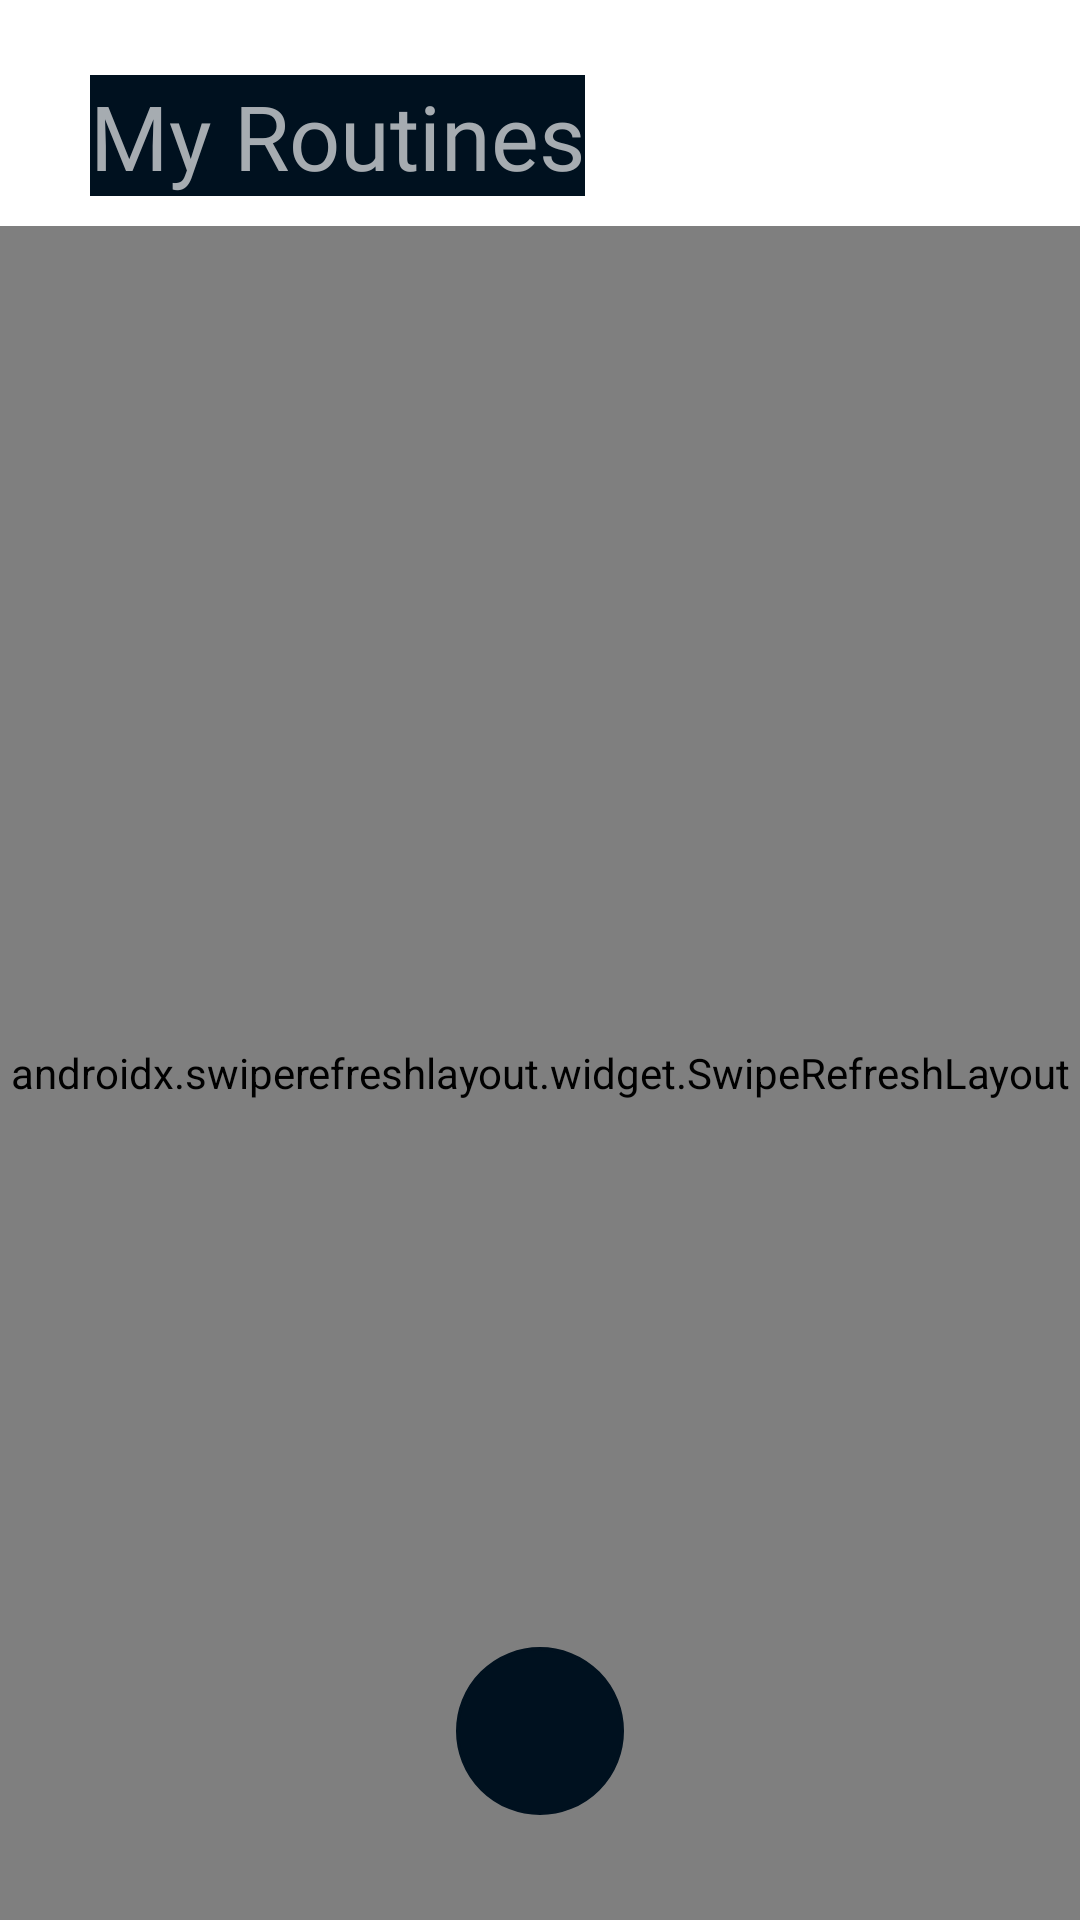

Reconstruct the res/layout file that produces this screen, plus the resources it refers to.
<!-- AndroidManifest.xml: application theme AppTheme -->
<!-- res/layout/new_fragment_routine.xml -->
<?xml version="1.0" encoding="utf-8"?>
<androidx.constraintlayout.widget.ConstraintLayout xmlns:android="http://schemas.android.com/apk/res/android"
    xmlns:app="http://schemas.android.com/apk/res-auto"
    xmlns:tools="http://schemas.android.com/tools"
    android:layout_width="match_parent"
    android:layout_height="match_parent"
    tools:context=".mvp.menu.routine.view.RoutineFragment">

    <TextView
        android:id="@+id/textView3"
        android:layout_width="wrap_content"
        android:layout_height="wrap_content"
        android:layout_marginStart="30dp"
        android:layout_marginTop="25dp"
        android:background="@color/colorPrimaryDark"
        android:fontFamily="@font/nunito"
        android:text="@string/my_routines"
        android:textSize="30sp"
        app:layout_constraintStart_toStartOf="parent"
        app:layout_constraintTop_toTopOf="parent" />

    <androidx.swiperefreshlayout.widget.SwipeRefreshLayout
        android:id="@+id/refreshLayoutRoutine"
        android:layout_width="0dp"
        android:layout_height="0dp"
        android:layout_marginTop="10dp"
        app:layout_constraintBottom_toBottomOf="parent"
        app:layout_constraintEnd_toEndOf="parent"
        app:layout_constraintHorizontal_bias="0.0"
        app:layout_constraintStart_toStartOf="parent"
        app:layout_constraintTop_toBottomOf="@+id/textView3">

        <ListView
            android:id="@+id/routineListView"
            android:layout_width="0dp"
            android:layout_height="0dp"
            android:divider="@null"
            android:dividerHeight="10dp">

        </ListView>

    </androidx.swiperefreshlayout.widget.SwipeRefreshLayout>

    <TextView
        android:id="@+id/textNoRoutine"
        android:layout_width="wrap_content"
        android:layout_height="wrap_content"
        android:background="@color/colorPrimaryDark"
        android:fontFamily="@font/nunito"
        android:textSize="25sp"
        app:layout_constraintBottom_toBottomOf="parent"
        app:layout_constraintEnd_toEndOf="parent"
        app:layout_constraintStart_toStartOf="parent"
        app:layout_constraintTop_toTopOf="@+id/refreshLayoutRoutine"
        app:layout_constraintVertical_bias="0.3" />

    <View
        android:id="@+id/view"
        android:layout_width="0dp"
        android:layout_height="0dp"
        android:background="@drawable/shape_oval_stroke"
        android:backgroundTint="@color/colorPrimaryDark"
        app:layout_constraintBottom_toBottomOf="@+id/button"
        app:layout_constraintEnd_toEndOf="@+id/button"
        app:layout_constraintStart_toStartOf="@+id/button"
        app:layout_constraintTop_toTopOf="@+id/button" />

    <ImageButton
        android:id="@+id/button"
        android:layout_width="56dp"
        android:layout_height="56dp"
        android:layout_marginBottom="35dp"
        android:background="@drawable/button_rounded"
        android:backgroundTint="@color/colorAccent"
        android:src="@drawable/ic_add"
        android:tint="@color/background"
        app:layout_constraintBottom_toBottomOf="parent"
        app:layout_constraintEnd_toEndOf="parent"
        app:layout_constraintStart_toStartOf="parent" />

</androidx.constraintlayout.widget.ConstraintLayout>
<!-- resources referenced by this layout -->
<resources>
  <color name="background">@color/colorPrimaryDark</color>
  <color name="colorAccent">#D98635</color>
  <color name="colorPrimaryDark">#00111F</color>
  <!-- drawable shape_oval_stroke (drawable) -->
  <?xml version="1.0" encoding="utf-8"?>
  <shape xmlns:android="http://schemas.android.com/apk/res/android"
      android:shape="oval">
      <stroke android:color="@color/colorPrimary" android:width="1dp"/>
      <solid android:color="@color/colorPrimaryDark"/>
  </shape>
  <string name="my_routines">My Routines</string>
  <color name="colorPrimary">#A6ACB1</color>
  <color name="colorTextSecondary">#858D94</color>
  <style name="AppTheme.TextInputLayout" parent="Widget.MaterialComponents.TextInputLayout.OutlinedBox">
          <item name="boxStrokeColor">@color/text_input_box_stroke</item>
          <item name="android:textColorHint">@color/text_input_label</item>
          <item name="placeholderTextColor">@color/text_input_label</item>
          <item name="passwordToggleTint">@color/colorPrimary</item>
      </style>
  <style name="AppTheme.MaterialAlertDialog" parent="ThemeOverlay.MaterialComponents.MaterialAlertDialog">
          <item name="colorSurface">@color/colorPrimaryDark</item>
          <item name="materialAlertDialogTitleTextStyle">@style/AppTheme.MaterialAlertDialog.Title.Text</item>
          <item name="materialAlertDialogBodyTextStyle">@style/AppTheme.MaterialAlertDialog.BodyText</item>
          <item name="buttonBarPositiveButtonStyle">@style/PositiveButtonStyle</item>
      </style>
  <style name="AppTheme.MaterialAlertDialog.BodyText" parent="MaterialAlertDialog.MaterialComponents.Body.Text">
          <item name="android:textColor">@color/colorPrimary</item>
          <item name="android:textSize">16sp</item>
          <item name="fontFamily">@font/nunito_light</item>
      </style>
  <style name="ModalBottomSheetDialog" parent="ThemeOverlay.MaterialComponents.BottomSheetDialog">
          <item name="bottomSheetStyle">@style/ModalBottomSheet</item>
      </style>
  <style name="AppTheme.TabLayout" parent="Widget.MaterialComponents.TabLayout">
          <item name="materialThemeOverlay">@style/ThemeOverlay.App.TabLayout</item>
          <item name="tabTextAppearance">@style/TextAppearance.App.Button</item>
      </style>
  <style name="AppTheme.MaterialAlertDialog.Title.Text" parent="MaterialAlertDialog.MaterialComponents.Title.Text">
          <item name="android:textColor">@color/colorPrimary</item>
          <item name="android:textAppearance">@style/TextAppearance.App.Delete.Title</item>
      </style>
  <style name="PositiveButtonStyle" parent="Widget.MaterialComponents.Button.TextButton.Dialog">
          <item name="android:textColor">@color/warning</item>
      </style>
  <style name="ModalBottomSheet" parent="Widget.MaterialComponents.BottomSheet.Modal">
          
      </style>
  <style name="ThemeOverlay.App.TabLayout" parent="">
          <item name="colorPrimary">@color/colorAccent</item>
          <item name="colorSurface">@color/colorPrimaryDark</item>
          <item name="colorOnSurface">@color/colorPrimary</item>
      </style>
  <style name="TextAppearance.App.Button" parent="TextAppearance.MaterialComponents.Button">
          <item name="android:textColor">@color/colorPrimary</item>
          <item name="fontFamily">@font/nunito_semibold</item>
          <item name="android:fontFamily">@font/nunito_semibold</item>
      </style>
  <style name="TextAppearance.App.Delete.Title" parent="TextAppearance.MaterialComponents.Subtitle1">
          <item name="android:fontFamily">@font/nunito_semibold</item>
          <item name="fontFamily">@font/nunito_semibold</item>
          <item name="android:textSize">18sp</item>
      </style>
  <color name="warning">#FF5D5D</color>
</resources>
